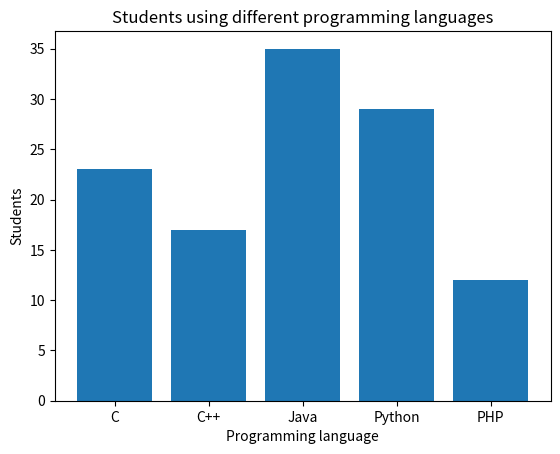

Generate this figure with matplotlib:
from matplotlib import pyplot as plt


# 柱形图
# plt.bar(类型, 频率) 
langs = ['C', 'C++', 'Java', 'Python', 'PHP']
students = [23,17,35,29,12]
plt.bar(langs, students)



#*************************************#
# plt 自定义属性
plt.xlabel('Programming language')
plt.ylabel('Students')
plt.title('Students using different programming languages')


plt.show()